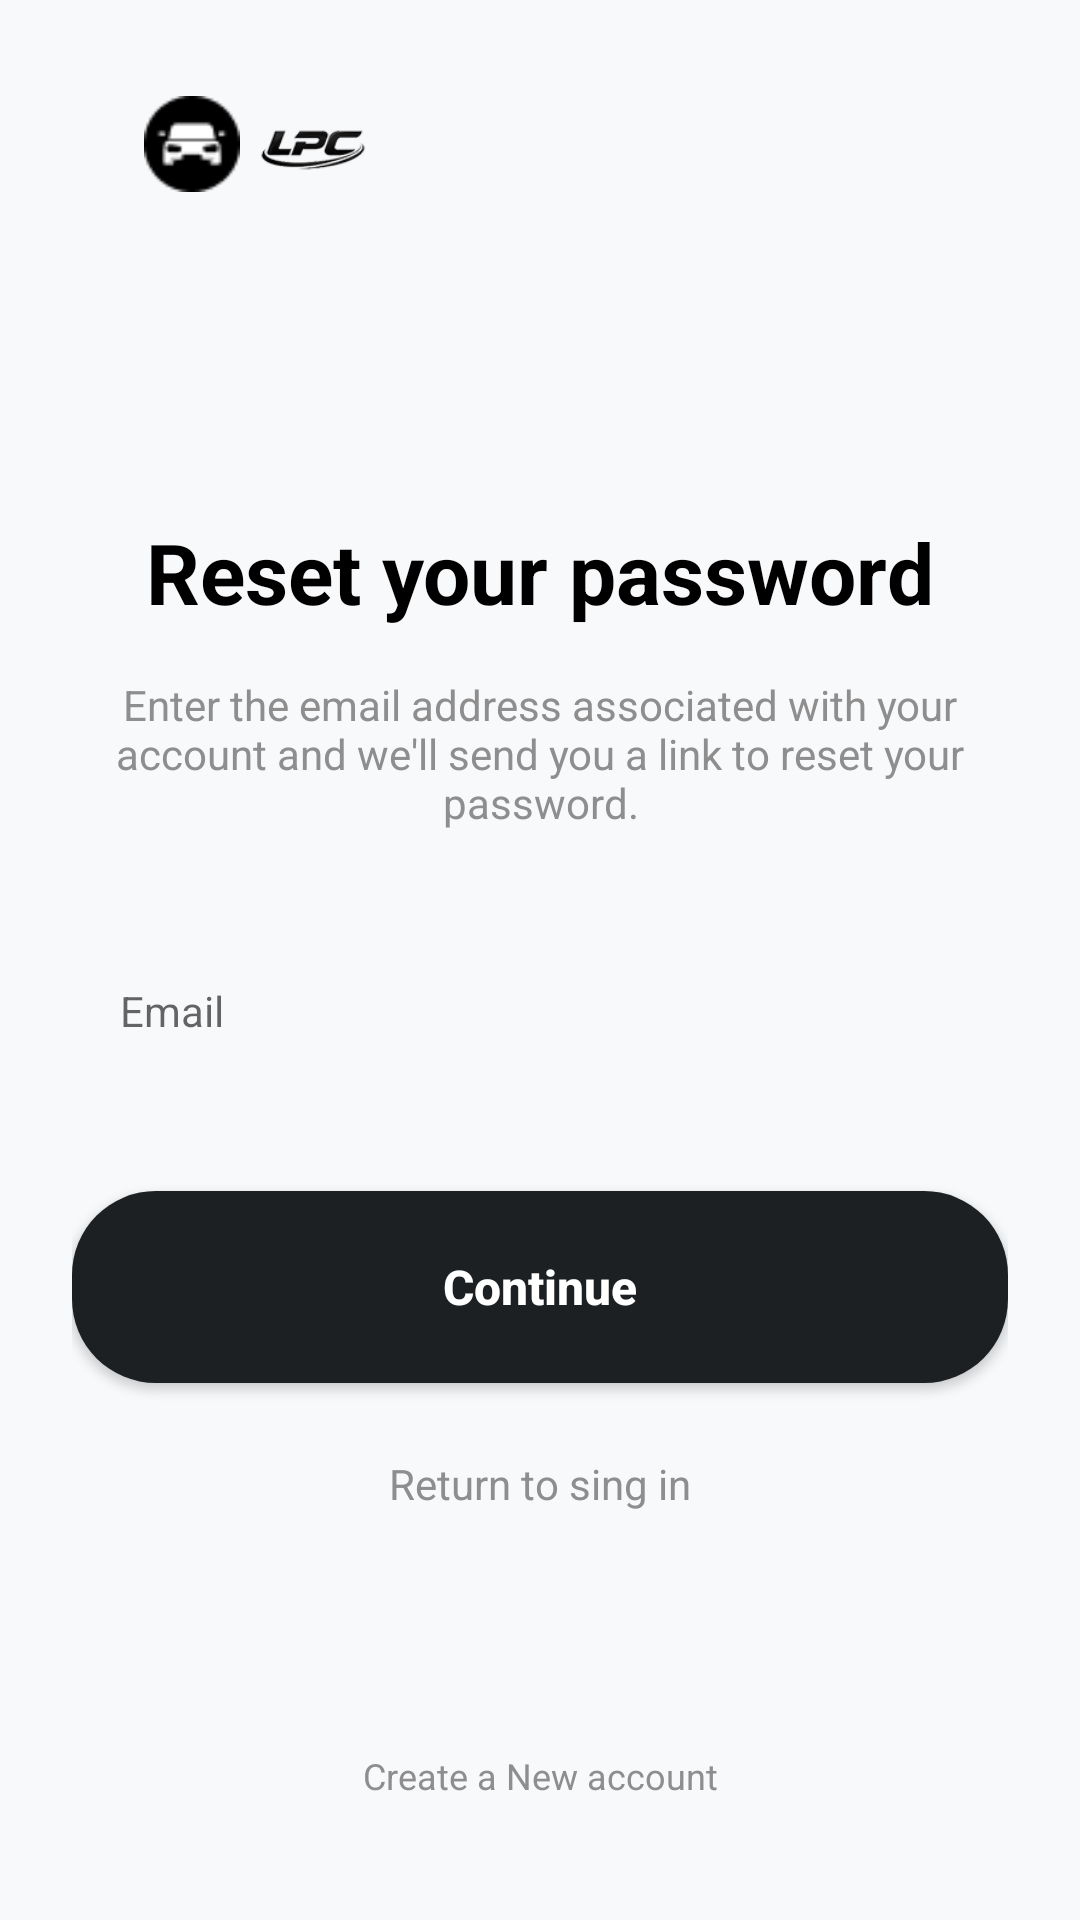

This screen was rendered from an Android layout file. Write that file and the resources it references.
<!-- AndroidManifest.xml: application theme Theme.LpcOriginApp -->
<!-- res/layout/activity_reset_password.xml -->
<?xml version="1.0" encoding="utf-8"?>
<androidx.constraintlayout.widget.ConstraintLayout xmlns:android="http://schemas.android.com/apk/res/android"
    xmlns:app="http://schemas.android.com/apk/res-auto"
    android:layout_width="match_parent"
    android:layout_height="match_parent"
    android:background="@color/bg_light_gray"
    android:padding="24dp">

    
    <androidx.constraintlayout.widget.ConstraintLayout
        android:id="@+id/clLogoContainer"
        android:layout_width="wrap_content"
        android:layout_height="48dp"
        app:layout_constraintStart_toStartOf="parent"
        app:layout_constraintTop_toTopOf="parent">

        <ImageView
            android:id="@+id/ivLogoText"
            android:layout_width="80dp"
            android:layout_height="32dp"
            android:src="@drawable/logo"
            app:layout_constraintBottom_toBottomOf="parent"
            app:layout_constraintStart_toStartOf="parent"
            app:layout_constraintTop_toTopOf="parent" />

        <ImageView
            android:id="@+id/ivSteLogo"
            android:layout_width="40dp"
            android:layout_height="40dp"
            android:layout_marginStart="60dp"
            android:src="@drawable/ste_logo"
            app:layout_constraintBottom_toBottomOf="parent"
            app:layout_constraintStart_toStartOf="parent"
            app:layout_constraintTop_toTopOf="parent" />
    </androidx.constraintlayout.widget.ConstraintLayout>

    <TextView
        android:id="@+id/tvTitle"
        android:layout_width="wrap_content"
        android:layout_height="wrap_content"
        android:layout_marginTop="100dp"
        android:text="Reset your password"
        android:textColor="@color/black"
        android:textSize="28sp"
        android:textStyle="bold"
        app:layout_constraintEnd_toEndOf="parent"
        app:layout_constraintStart_toStartOf="parent"
        app:layout_constraintTop_toBottomOf="@id/clLogoContainer" />

    <TextView
        android:id="@+id/tvDesc"
        android:layout_width="match_parent"
        android:layout_height="wrap_content"
        android:layout_marginTop="16dp"
        android:gravity="center"
        android:text="Enter the email address associated with your account and we'll send you a link to reset your password."
        android:textColor="@color/text_gray"
        android:textSize="14sp"
        app:layout_constraintTop_toBottomOf="@id/tvTitle" />

    <EditText
        android:id="@+id/etEmail"
        android:layout_width="match_parent"
        android:layout_height="56dp"
        android:layout_marginTop="32dp"
        android:background="@drawable/bg_edittext"
        android:hint="Email"
        android:inputType="textEmailAddress"
        android:paddingHorizontal="16dp"
        android:textSize="14sp"
        app:layout_constraintTop_toBottomOf="@id/tvDesc" />

    <androidx.appcompat.widget.AppCompatButton
        android:id="@+id/btnContinue"
        android:layout_width="match_parent"
        android:layout_height="64dp"
        android:layout_marginTop="32dp"
        android:background="@drawable/bg_button_primary"
        android:gravity="center"
        android:text="Continue"
        android:textAllCaps="false"
        android:textColor="@color/white"
        android:textSize="16sp"
        android:textStyle="bold"
        app:layout_constraintTop_toBottomOf="@id/etEmail" />

    <TextView
        android:id="@+id/tvReturn"
        android:layout_width="wrap_content"
        android:layout_height="wrap_content"
        android:layout_marginTop="24dp"
        android:text="Return to sing in"
        android:textColor="@color/text_gray"
        android:textSize="14sp"
        app:layout_constraintEnd_toEndOf="parent"
        app:layout_constraintStart_toStartOf="parent"
        app:layout_constraintTop_toBottomOf="@id/btnContinue" />

    <TextView
        android:layout_width="wrap_content"
        android:layout_height="wrap_content"
        android:layout_marginBottom="16dp"
        android:text="Create a New account"
        android:textColor="@color/text_gray"
        android:textSize="12sp"
        app:layout_constraintBottom_toBottomOf="parent"
        app:layout_constraintEnd_toEndOf="parent"
        app:layout_constraintStart_toStartOf="parent" />

</androidx.constraintlayout.widget.ConstraintLayout>
<!-- resources referenced by this layout -->
<resources>
  <color name="bg_light_gray">#F8F9FB</color>
  <color name="black">#FF000000</color>
  <color name="text_gray">#8E8E8E</color>
  <color name="white">#FFFFFFFF</color>
  <!-- drawable bg_button_primary (drawable) -->
  <?xml version="1.0" encoding="utf-8"?>
  <shape xmlns:android="http://schemas.android.com/apk/res/android">
      <solid android:color="#1C2023" />
      <corners android:radius="28dp" />
  </shape>
  <!-- drawable logo: png bitmap (drawable, 750 bytes) -->
  <!-- drawable ste_logo: png bitmap (drawable, 4563 bytes) -->
  <style name="Theme.LpcOriginApp" parent="Theme.MaterialComponents.Light.NoActionBar">
          
          <item name="colorPrimary">@color/bottom_nav_dark</item>
          <item name="colorPrimaryVariant">@color/black</item>
          <item name="colorOnPrimary">@color/white</item>
          
          <item name="colorSecondary">@color/teal_200</item>
          <item name="colorSecondaryVariant">@color/teal_700</item>
          <item name="colorOnSecondary">@color/black</item>
          
          <item name="android:statusBarColor">@color/white</item>
          <item name="android:windowLightStatusBar">true</item>
      </style>
  <color name="bottom_nav_dark">#1C2023</color>
  <color name="teal_200">#FF03DAC5</color>
  <color name="teal_700">#FF018786</color>
</resources>
